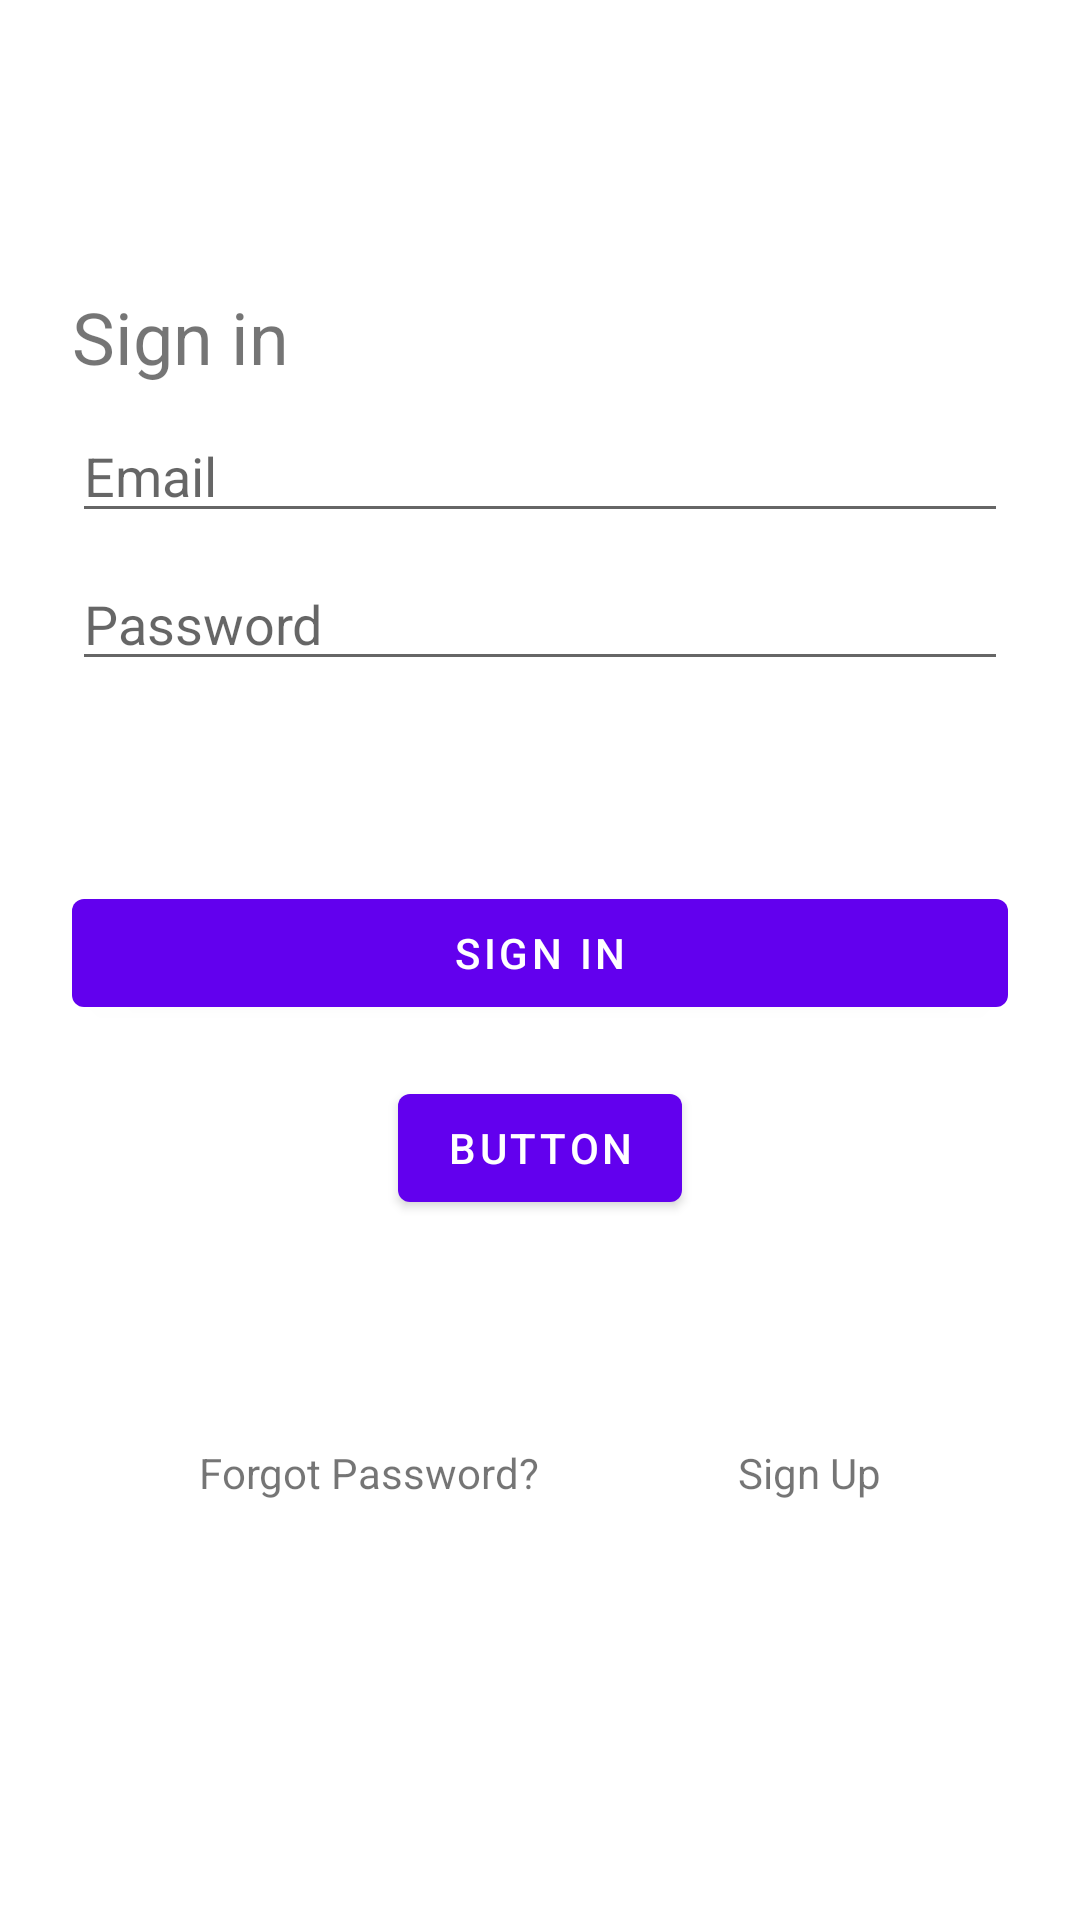

Layout XML and referenced resources for this Android screen:
<!-- AndroidManifest.xml: application theme Theme.Login -->
<!-- res/layout/activity_login.xml -->
<?xml version="1.0" encoding="utf-8"?>
<androidx.constraintlayout.widget.ConstraintLayout xmlns:android="http://schemas.android.com/apk/res/android"
    xmlns:app="http://schemas.android.com/apk/res-auto"
    xmlns:tools="http://schemas.android.com/tools"
    android:id="@+id/container"
    android:layout_width="match_parent"
    android:layout_height="match_parent"
    android:paddingLeft="@dimen/activity_horizontal_margin"
    android:paddingTop="@dimen/activity_vertical_margin"
    android:paddingRight="@dimen/activity_horizontal_margin"
    android:paddingBottom="@dimen/activity_vertical_margin"
    tools:context=".startup.LoginActivity">

    <TextView
        android:id="@+id/txvSignin"
        android:layout_width="match_parent"
        android:layout_height="wrap_content"
        android:layout_marginStart="24dp"
        android:layout_marginTop="96dp"
        android:layout_marginEnd="24dp"
        android:text="@string/text_signin"
        android:textSize="24dp"

        app:layout_constraintEnd_toEndOf="parent"
        app:layout_constraintStart_toStartOf="parent"
        app:layout_constraintTop_toTopOf="parent"

        >

    </TextView>

    <EditText
        android:id="@+id/edtEmail"
        android:layout_width="0dp"
        android:layout_height="wrap_content"
        android:layout_marginStart="24dp"
        android:layout_marginTop="8dp"
        android:layout_marginEnd="24dp"
        android:hint="@string/text_email"
        android:inputType="text"
        android:selectAllOnFocus="true"
        app:layout_constraintEnd_toEndOf="parent"
        app:layout_constraintStart_toStartOf="parent"
        app:layout_constraintTop_toBottomOf="@+id/txvSignin" />

    <EditText
        android:id="@+id/edtPassword"
        android:layout_width="0dp"
        android:layout_height="wrap_content"
        android:layout_marginStart="24dp"
        android:layout_marginTop="8dp"
        android:layout_marginEnd="24dp"
        android:hint="@string/text_password"
        android:imeActionLabel="@string/text_signin"
        android:imeOptions="actionDone"
        android:inputType="textPassword"
        android:selectAllOnFocus="true"
        app:layout_constraintEnd_toEndOf="parent"
        app:layout_constraintStart_toStartOf="parent"
        app:layout_constraintTop_toBottomOf="@+id/edtEmail" />

    <Button
        android:id="@+id/btnSignin"
        android:layout_width="0dp"
        android:layout_height="wrap_content"
        android:layout_gravity="start"
        android:layout_marginStart="24dp"
        android:layout_marginTop="8dp"
        android:layout_marginEnd="24dp"
        android:layout_marginBottom="64dp"
        android:text="@string/text_signin"
        app:layout_constraintBottom_toBottomOf="parent"
        app:layout_constraintEnd_toEndOf="parent"
        app:layout_constraintStart_toStartOf="parent"
        app:layout_constraintTop_toBottomOf="@+id/edtPassword"
        app:layout_constraintVertical_bias="0.2" />

    <TextView
        android:id="@+id/txvForgot"
        android:layout_width="wrap_content"
        android:layout_height="wrap_content"
        android:clickable="true"
        android:text="@string/text_forgot"

        app:layout_constraintBottom_toBottomOf="parent"
        app:layout_constraintEnd_toStartOf="@+id/txvSignup"
        app:layout_constraintStart_toStartOf="parent"
        app:layout_constraintTop_toBottomOf="@+id/btnSignin"
        >

    </TextView>


    <TextView
        android:id="@+id/txvSignup"
        android:layout_width="wrap_content"
        android:layout_height="wrap_content"
        android:clickable="true"
        android:text="@string/text_signup"

        app:layout_constraintBottom_toBottomOf="parent"
        app:layout_constraintEnd_toEndOf="parent"
        app:layout_constraintStart_toEndOf="@id/txvForgot"
        app:layout_constraintTop_toBottomOf="@+id/btnSignin"
        >

    </TextView>

    <ProgressBar
        android:id="@+id/prgLoading"
        android:layout_width="wrap_content"
        android:layout_height="wrap_content"
        android:layout_gravity="center"
        android:layout_marginStart="32dp"
        android:layout_marginTop="64dp"
        android:layout_marginEnd="32dp"
        android:layout_marginBottom="64dp"
        android:visibility="gone"
        app:layout_constraintBottom_toBottomOf="parent"
        app:layout_constraintEnd_toEndOf="@+id/edtPassword"
        app:layout_constraintStart_toStartOf="@+id/edtPassword"
        app:layout_constraintTop_toTopOf="parent"
        app:layout_constraintVertical_bias="0.3" />

    <Button
        android:id="@+id/button"
        android:layout_width="wrap_content"
        android:layout_height="wrap_content"
        android:text="Button"
        app:layout_constraintBottom_toBottomOf="parent"
        app:layout_constraintEnd_toEndOf="parent"
        app:layout_constraintStart_toStartOf="parent"
        app:layout_constraintTop_toTopOf="parent"
        app:layout_constraintVertical_bias="0.606" />
</androidx.constraintlayout.widget.ConstraintLayout>
<!-- resources referenced by this layout -->
<resources>
  <string name="text_email">Email</string>
  <string name="text_forgot">Forgot Password?</string>
  <string name="text_password">Password</string>
  <string name="text_signin">Sign in</string>
  <string name="text_signup">Sign Up</string>
  <style name="Theme.Login" parent="Theme.MaterialComponents.DayNight.DarkActionBar">
          
          <item name="colorPrimary">@color/purple_500</item>
          <item name="colorPrimaryVariant">@color/purple_700</item>
          <item name="colorOnPrimary">@color/white</item>
          
          <item name="colorSecondary">@color/teal_200</item>
          <item name="colorSecondaryVariant">@color/teal_700</item>
          <item name="colorOnSecondary">@color/black</item>
          
          <item name="android:statusBarColor" tools:targetApi="l">?attr/colorPrimaryVariant</item>
          
      </style>
  <!-- not gathered from this repository: default colours our renderer supplied (Android Studio template values) -->
  <color name="purple_500">#FF6200EE</color>
  <color name="purple_700">#FF3700B3</color>
  <color name="teal_200">#FF03DAC5</color>
  <color name="teal_700">#FF018786</color>
  <color name="black">#FF000000</color>
  <color name="white">#FFFFFFFF</color>
</resources>
